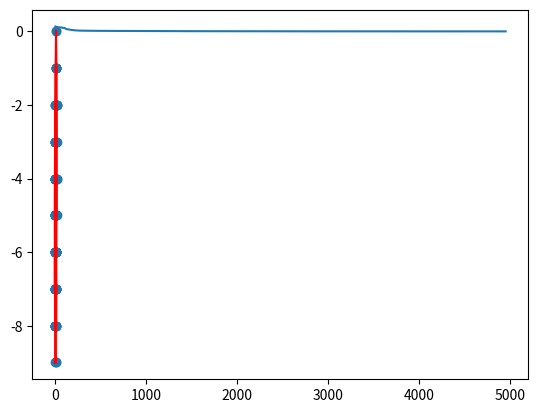

This figure's Python source:
import matplotlib.pyplot as plt
from matplotlib import collections as mc
import numpy as np

class Node:

    def __init__(self, val, left = None, right = None):
        self.left = left 
        self.right = right 
        self.val = val

class Tree:
    
    def __init__(self, root = None):
        self.root = root 

    def insertsubtree(self, val, root):
        if root.val == val:
            return
        elif val < root.val:
            if root.left == None:
                root.left = Node(val)
            else:
                self.insertsubtree(val, root.left)
        else:
            if root.right == None:
                root.right = Node(val)
            else:
                self.insertsubtree(val, root.right)
    
    def insert(self, val):
        if self.root == None:
            self.root = Node(val)
        else:
            self.insertsubtree(val, self.root)

    def printlevel(self, nodelist):
        nextlevel = []
        levelstr = ""
        for node in nodelist:
            if node != None:
                levelstr += str(node.val) + " "
                nextlevel.append(node.left)
                nextlevel.append(node.right)
            else:
                levelstr += "None "
        print(levelstr)
        return nextlevel
            
    def print(self):

        if self.root == None:
            print("None")
            return
        level = [self.root]
        while level != [] :
            level = self.printlevel(level)

    def nodeList(self):
        if self.root == None:
            return None
        myLevels = self.levelList()
        nodes = [node for level in myLevels for node in level] 
        return nodes 

    def levelList(self):
        if self.root == None:
            return []

        mylist = []
        level = [self.root]
        while level != []:
            mylist.append(level)
            nextlevel = []
            for node in level:
                if node.left != None:
                    nextlevel.append(node.left)
                if node.right != None:
                    nextlevel.append(node.right)
            level = nextlevel
        
        return mylist

def getInitPositions(levelList):
    positions = np.array([])
    for level in levelList:
        levelpos = np.arange(len(level), dtype = 'float32')
        positions = np.concatenate([positions, levelpos])
    return positions

def getYPos(levelList):
    ypos = np.array([])
    pos = 0
    for level in levelList: 
        newpos = np.full(len(level), pos)
        ypos = np.concatenate([ypos, newpos])
        pos -= 1
    return ypos
 
# Update to keep the graph from flying off to inifinity.

def getUpdateForBounded(levelPos):

    return -levelPos
   
# Update coming from nodes on same level. They repel each other.
  
def getUpdateFromSameLevel(levelPos):

    # Get differences in index between all possibilities of two elements in level (including repeats).
    
    diffIndex = np.arange(len(levelPos))
    diffIndex = diffIndex[:, np.newaxis] - diffIndex
    diffIndex = np.sign(diffIndex)
    mask = diffIndex != 0
    
    # Get differences in position between all possibilities of two elements in level (including repeats).
    
    diffMatrix = levelPos[:, np.newaxis] - levelPos
    diffMatrix[mask] =  1 / diffMatrix[mask]**2 
    diffMatrix = diffMatrix * diffIndex

    return diffMatrix.sum(axis = -1)
    
def getUpdateFromLeftChildren(parentPos, lChildPos, childRepulsion):  

    lChildOnRight = lChildPos > parentPos
    lChildOnLeft = ~lChildOnRight

    # Put in an attraction between the parent and its left child.

    update = np.zeros(parentPos.shape)
    update = lChildPos - parentPos    

    # Add in a repulsive effect for the parent and its left child. This effect will push the parent to the right
    # past the child. Furthermore, it is different in the two cases that the child is on the parent's left or right.
    # However, the repulsion changes continuously.

    update[lChildOnRight] += childRepulsion 
    update[lChildOnLeft] += (1 / np.sqrt(childRepulsion) + parentPos[lChildOnLeft] - lChildPos[lChildOnLeft] )**-2

    return update

def getUpdateFromRightChildren(parentPos, rChildPos, childRepulsion):

    # Get masks for which side of the parent the child is on.
    rChildOnLeft = rChildPos < parentPos
    rChildOnRight = ~rChildOnLeft

   
    # We put in the effects of an attractive potential to bring together the parent with its right child.

    update = np.zeros(parentPos.shape)
    update = rChildPos - parentPos

    # However, we put in a repulsive effect to keep them from stacking; furthermore, this effect will push the
    # the parent to the left past the child. Note that we set up the repulsion differently from when the
    # the child is on the left vs on the right; however, it is continuous across this change.

    update[rChildOnLeft] += - childRepulsion
    update[rChildOnRight] += - (1 / np.sqrt(childRepulsion) + rChildPos[rChildOnRight] - parentPos[rChildOnRight] )**-2 

    return update


def updatePos(positions, indices, params):

    baseIndex = 0
    allupdates = np.array([])

    for leveli, lefti, righti in zip(indices['level'], indices['left'], indices['right']):

        levelPos = positions[leveli]

        # Update to keep the graph from flying off to infinity.

        update = params['bounded'] * getUpdateForBounded(levelPos) 

        # Updates for spacing out nodes.

        update += params['level'] * getUpdateFromSameLevel(levelPos)

        # Update coming from left children

        hasLeft = lefti > -1
        parentPos = levelPos[hasLeft]
        lChildPos = positions[lefti[hasLeft]]

        newUpdate = getUpdateFromLeftChildren(parentPos, lChildPos, params['childRepulsion'])
        update[hasLeft] += params['children'] * newUpdate 

        # Update coming from right children 

        hasRight = righti > -1
        parentPos = levelPos[hasRight]
        rChildPos = positions[righti[hasRight]]

        newUpdate = getUpdateFromRightChildren(parentPos, rChildPos, params['childRepulsion'])
        update[hasRight] += params['children'] * newUpdate

        # Add updates for this level to updates for entire tree.

        allupdates = np.concatenate([allupdates, update])
    
    return positions + params['learning_rate'] * allupdates

np.random.seed(20171102)
nums = np.random.randint(0, 100, size = 100)
print(nums)
tree = Tree()
for num in nums:
    tree.insert(num)  
tree.print()

levelList = tree.levelList()
positions = getInitPositions(levelList)

i = 0
for level in levelList:
    for node in level:
        node.val = i
        i += 1

tree.print()

indices = [[node.val for node in level] for level in levelList]        
indices = {'level' : indices}
print(indices['level'])

def getLeftIndex(node):
    if node.left == None:
        return -1
    else:
        return node.left.val 

def getRightIndex(node):
    if node.right == None:
        return -1
    else:
        return node.right.val

indices['left'] = [np.array([getLeftIndex(node) for node in level]) for level in levelList]
indices['right'] = [np.array([getRightIndex(node) for node in level]) for level in levelList]

params = {'bounded' : 1e-3, 'level' : 1, 'children': 1, 'childRepulsion':50, 'learning_rate':0.001}

changes = []
for i in range(5000):
    newpos = updatePos(positions, indices, params) 
    newchange = np.linalg.norm(newpos - positions)
    changes.append(newchange)
    positions = newpos
  
plt.plot(changes[50:])
plt.show()

ypos = getYPos(levelList)

nodelist = [node for level in levelList for node in level]
for node, pos, ypos in zip(nodelist, positions, ypos):
    node.val = (pos, ypos) 

def getTreeLines(node, lines):
    if node.left != None:
        lines.append([node.val, node.left.val])
        getTreeLines(node.left, lines)
    if node.right != None:
        lines.append([node.val, node.right.val])
        getTreeLines(node.right, lines)

lines = []
getTreeLines(tree.root, lines)
lines = np.array(lines).T
print('lines.shape = ', lines.shape)
plt.plot(lines[0], lines[1], color = 'red')
plt.scatter(lines[0], lines[1])

plt.show()

